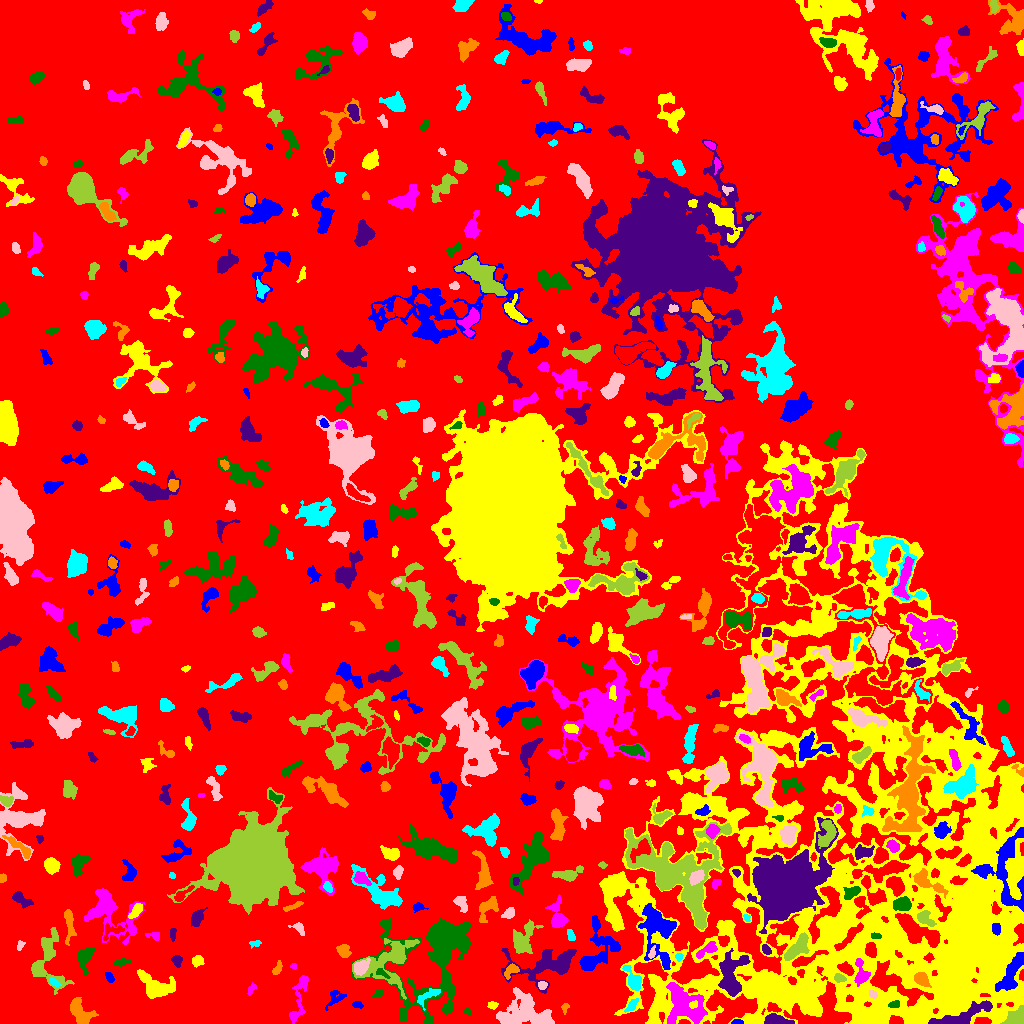

The table this chart was drawn from, first rows:
ID, X, Y, A, B, theta, total_flux, mu_max, mu_median, mu_mean, R_fwhm, R_e, R10, R90, x_start, x_end, y_start, y_end, area, greylevel
0, 450.6, 511.1, 296.5, 269.6, 1.247, 2934883, 23.0, 4.0, 3.942, 25.23, 248.1, 97.83, 380.9, 0, 1023, 0, 1023, 744493, 3.942
1, 736.7, 1.16, 2.66, 1.085, 0.03919, 156.0, 7.0, 3.0, 2.836, 2.585, 2.111, 0.7979, 3.241, 731, 743, 0, 4, 55, 13.84
2, 872.3, 8.828, 7.035, 3.089, 0.1982, 499.0, 7.0, 2.0, 2.088, 3.7, 4.37, 1.596, 7.485, 856, 883, 0, 16, 239, 18.09
3, 683.8, 18.03, 11.2, 8.38, -0.8223, 4092, 12.0, 4.0, 4.254, 9.184, 9.558, 3.613, 15.2, 666, 707, 0, 41, 962, 15.25
4, 468, 11.94, 2.033, 1.491, -0.9041, 177.0, 7.0, 3.0, 3.471, 2.821, 2.185, 0.7979, 3.385, 464, 471, 8, 16, 51, 11.47
5, 776.2, 3.169, 6.376, 2.283, -0.1211, 1093, 10.0, 5.0, 4.794, 6.206, 4.687, 1.871, 7.159, 764, 794, 0, 10, 228, 14.79
6, 565, 15.85, 2.544, 1.729, 1.278, 147.0, 5.0, 2.0, 2.333, 2.821, 2.523, 0.7979, 3.868, 561, 569, 9, 20, 63, 11.33
7, 427, 27.12, 7.198, 2.327, 0.5687, 350.0, 6.0, 2.0, 1.852, 4.442, 3.949, 1.493, 6.308, 417, 440, 13, 35, 189, 12.85
8, 523.5, 10.67, 14.84, 8.244, -0.05904, 3521, 9.0, 3.0, 3.263, 8.686, 10.26, 3.868, 16.16, 496, 554, 0, 36, 1079, 10.26
9, 1014, 5.798, 5.583, 3.133, 0.6643, 1193, 11.0, 4.0, 4.451, 5.232, 4.754, 1.871, 7.611, 1000, 1023, 0, 18, 268, 19.45
10, 19.68, 10.08, 3.335, 2.565, -1.196, 395.0, 6.0, 2.0, 2.31, 4.687, 3.523, 1.382, 5.642, 13, 27, 3, 19, 171, 10.31
11, 357.1, 18.47, 2.483, 1.659, -0.1604, 159.0, 5.0, 2.0, 2.271, 2.985, 2.585, 0.9772, 4.029, 352, 363, 15, 22, 70, 10.27
12, 492.6, 18.34, 2.41, 1.764, -0.03731, 128.0, 4.0, 2.0, 1.778, 3.568, 2.523, 0.9772, 4.107, 487, 498, 14, 22, 72, 9.778
13, 299.3, 25.94, 15.44, 3.243, 1.358, 1045, 6.0, 3.0, 2.879, 8.098, 6.283, 2.459, 9.657, 289, 308, 0, 48, 363, 9.879
14, 894, 18.9, 2.798, 1.783, 0.2943, 162.0, 5.0, 2.0, 2.077, 2.764, 2.706, 0.9772, 4.222, 888, 899, 16, 23, 78, 19.08
15, 963.4, 8.132, 16.7, 3.565, 0.3425, 2266, 9.0, 4.0, 3.914, 7.858, 7.569, 2.985, 11.91, 928, 992, 0, 23, 579, 18.91
16, 80.22, 9.779, 7.295, 3.714, -1.055, 1403, 11.0, 3.0, 3.588, 4.478, 5.585, 2.034, 8.974, 70, 98, 0, 26, 391, 11.59
17, 630.9, 16.79, 3.942, 1.875, 0.8439, 180.0, 5.0, 1.0, 1.565, 2.257, 3.241, 0.9772, 5.109, 624, 638, 11, 25, 115, 12.57
18, 872.9, 29.17, 2.115, 1.628, -0.6538, 166.0, 6.0, 2.0, 2.635, 3.038, 2.326, 0.9772, 3.742, 869, 877, 25, 33, 63, 18.63
19, 390.1, 62.55, 14.93, 10.35, 0.7172, 4799, 16.0, 4.0, 4.532, 6.699, 9.657, 3.29, 16.23, 352, 419, 24, 85, 1059, 12.53
20, 586.1, 27.33, 9.715, 8.576, 1.457, 2143, 10.0, 3.0, 3.572, 7.159, 7.092, 2.646, 11.85, 564, 602, 3, 43, 600, 11.57
21, 334.9, 25.13, 5.747, 3.409, 0.7431, 470.0, 7.0, 2.0, 2.597, 3.241, 4.334, 1.493, 6.676, 325, 346, 13, 33, 181, 9.597
22, 794.8, 31.62, 14.1, 8.394, -0.01397, 4053, 12.0, 3.0, 3.671, 6.933, 10.56, 3.785, 16.53, 761, 822, 12, 55, 1104, 14.67
23, 251.4, 34.56, 3.127, 1.6, 1.092, 102.0, 3.0, 1.0, 1.36, 3.192, 2.646, 0.9772, 4.107, 247, 256, 28, 41, 75, 9.36
24, 378.2, 29.86, 2.813, 1.692, 0.4277, 170.0, 4.0, 2.0, 2.464, 4.37, 2.764, 1.128, 4.184, 372, 383, 26, 33, 69, 10.46
25, 731.1, 48.46, 11.77, 6.271, 1.404, 2729, 9.0, 4.0, 3.738, 9.15, 8.575, 3.432, 13.23, 718, 750, 27, 75, 730, 15.74
26, 921.8, 44.18, 3.703, 2.737, -0.8682, 888.0, 11.0, 5.0, 4.8, 4.82, 4.029, 1.596, 6.308, 914, 931, 36, 51, 185, 24.8
27, 54.03, 41.23, 2.957, 1.482, -0.6692, 134.0, 3.0, 2.0, 1.763, 3.656, 2.646, 1.128, 4.184, 49, 61, 37, 46, 76, 12.76
28, 542.4, 38.18, 2.07, 1.617, 0.2545, 98.0, 3.0, 1.0, 1.342, 3.241, 2.394, 0.9772, 3.7, 538, 547, 34, 42, 73, 12.34
29, 839.4, 45.41, 2.913, 1.987, -0.1447, 181.0, 4.0, 2.0, 1.946, 4.297, 2.932, 1.128, 4.478, 834, 846, 41, 50, 93, 14.95
30, 317.3, 44.62, 2.064, 1.179, -1.04, 135.0, 6.0, 4.0, 3.553, 2.985, 1.954, 0.7979, 2.932, 314, 320, 41, 48, 38, 10.55
31, 109.5, 45.9, 2.694, 1.573, -1.113, 305.0, 10.0, 3.0, 3.812, 2.764, 2.459, 0.9772, 4.222, 105, 114, 41, 51, 80, 12.81
32, 156.2, 37.83, 11.33, 6.143, -0.3963, 1731, 7.0, 3.0, 3.01, 7.919, 7.674, 3.038, 11.93, 137, 175, 25, 54, 575, 10.01
33, 861.4, 48.78, 5.914, 3.25, -1.442, 934.0, 11.0, 3.0, 3.812, 4.478, 4.37, 1.693, 7.378, 854, 870, 37, 65, 245, 18.81
34, 381.7, 50.6, 4.085, 1.657, -0.5944, 287.0, 6.0, 3.0, 3.5, 4.442, 3.038, 1.128, 4.583, 376, 390, 45, 55, 82, 15.5
35, 545.6, 59.06, 17.52, 8.085, 0.164, 4453, 14.0, 3.0, 4.253, 7.356, 9.869, 3.568, 16.07, 501, 576, 30, 75, 1047, 11.25
36, 510.9, 52.95, 4.424, 2.594, 0.7925, 237.0, 4.0, 2.0, 1.681, 5.202, 3.868, 1.382, 5.754, 504, 519, 44, 60, 141, 12.68
37, 633.5, 43.19, 6.278, 2.85, -1.071, 940.0, 8.0, 3.0, 3.73, 6.283, 4.754, 1.954, 7.442, 622, 641, 33, 58, 252, 13.73
38, 360.8, 56.3, 4.256, 2.944, 0.7318, 1041, 10.0, 5.0, 5.284, 5.836, 4.442, 1.784, 7.001, 354, 370, 48, 65, 197, 16.28
39, 37.15, 54.56, 3.138, 2.655, -1.254, 426.0, 6.0, 3.0, 3.065, 5.293, 3.742, 1.493, 5.642, 32, 44, 48, 62, 139, 13.06
40, 800.6, 50.08, 1.9, 1.699, 1.256, 143.0, 6.0, 2.0, 2.554, 2.932, 2.257, 0.7979, 3.523, 797, 804, 46, 54, 56, 18.55
41, 657.8, 94.79, 14.55, 7.368, -1.356, 3915, 12.0, 3.0, 3.88, 9.458, 9.009, 3.478, 14.9, 638, 676, 54, 120, 1009, 13.88
42, 196.6, 62.61, 2.651, 2.372, 0.2318, 309.0, 7.0, 2.0, 2.641, 3.385, 3.09, 1.128, 4.983, 192, 204, 56, 68, 117, 10.64
43, 293.4, 57.08, 1.571, 1.378, -0.5881, 74.0, 4.0, 2.0, 1.947, 2.585, 1.784, 0.5642, 2.877, 290, 296, 54, 60, 38, 9.947
44, 121.6, 61.62, 3.958, 1.389, 0.1401, 158.0, 4.0, 1.0, 1.564, 3.989, 2.932, 0.9772, 4.687, 113, 130, 57, 65, 101, 10.56
45, 177.1, 62.77, 2.74, 2.172, -1.511, 261.0, 6.0, 2.0, 2.439, 3.868, 2.985, 1.128, 4.754, 171, 182, 56, 68, 107, 10.44
46, 277.1, 54.77, 4.006, 1.659, 1.154, 150.0, 4.0, 1.0, 1.531, 3.868, 2.877, 1.128, 4.549, 272, 282, 49, 63, 98, 9.531
47, 679, 66.7, 1.965, 1.815, 1.362, 135.0, 4.0, 2.0, 2.455, 3.7, 2.394, 0.9772, 3.613, 675, 683, 62, 70, 55, 13.45
48, 652, 70.25, 2.675, 1.296, 1.286, 108.0, 4.0, 1.0, 1.543, 3.241, 2.257, 0.7979, 3.613, 648, 655, 65, 78, 70, 15.54
49, 796.4, 74.74, 8.497, 3.387, 0.805, 1584, 10.0, 4.0, 4.293, 7.001, 6.05, 2.326, 9.407, 784, 809, 63, 91, 369, 16.29
50, 928.5, 65.58, 2.316, 2.042, 0.3001, 257.0, 7.0, 4.0, 3.569, 3.432, 2.646, 0.9772, 4.107, 923, 934, 61, 71, 72, 19.57
51, 1012, 50.74, 11.27, 3.311, 1.124, 2035, 11.0, 3.0, 3.944, 6.433, 6.555, 2.459, 10.81, 995, 1023, 32, 71, 516, 20.94
52, 992.1, 69.93, 5.565, 4.811, 0.8995, 830.0, 6.0, 3.0, 2.669, 7.356, 5.698, 2.257, 8.649, 982, 1001, 58, 80, 311, 19.67
53, 707, 73.63, 6.436, 2.382, 0.5557, 835.0, 8.0, 4.0, 4.441, 6.383, 4.618, 1.871, 6.91, 696, 717, 65, 82, 188, 15.44
54, 84.38, 66.69, 5.225, 3.379, 1.236, 1540, 14.0, 4.0, 5.52, 5.642, 4.687, 1.871, 7.797, 77, 95, 48, 76, 279, 12.52
55, 765.7, 74.32, 2.839, 1.656, -1.096, 104.0, 3.0, 1.0, 1.253, 3.613, 2.764, 1.128, 3.989, 762, 771, 69, 79, 83, 12.25
56, 342.7, 72.41, 3.638, 2.9, -0.8922, 482.0, 7.0, 3.0, 3.09, 4.107, 3.827, 1.493, 6.155, 336, 351, 66, 79, 156, 11.09
57, 254.9, 80.06, 3.073, 1.545, 0.1074, 142.0, 4.0, 2.0, 2.029, 3.742, 2.585, 0.9772, 3.989, 249, 261, 75, 83, 70, 10.03
58, 20.2, 78.13, 2.368, 1.508, 1.289, 107.0, 4.0, 2.0, 1.698, 3.338, 2.257, 0.7979, 3.568, 17, 25, 73, 83, 63, 9.698
59, 50.46, 67.49, 17.92, 6.718, -1.424, 2675, 13.0, 4.0, 4.273, 5.202, 7.999, 2.877, 12.6, 31, 74, 29, 96, 626, 10.27
... 533 more rows
